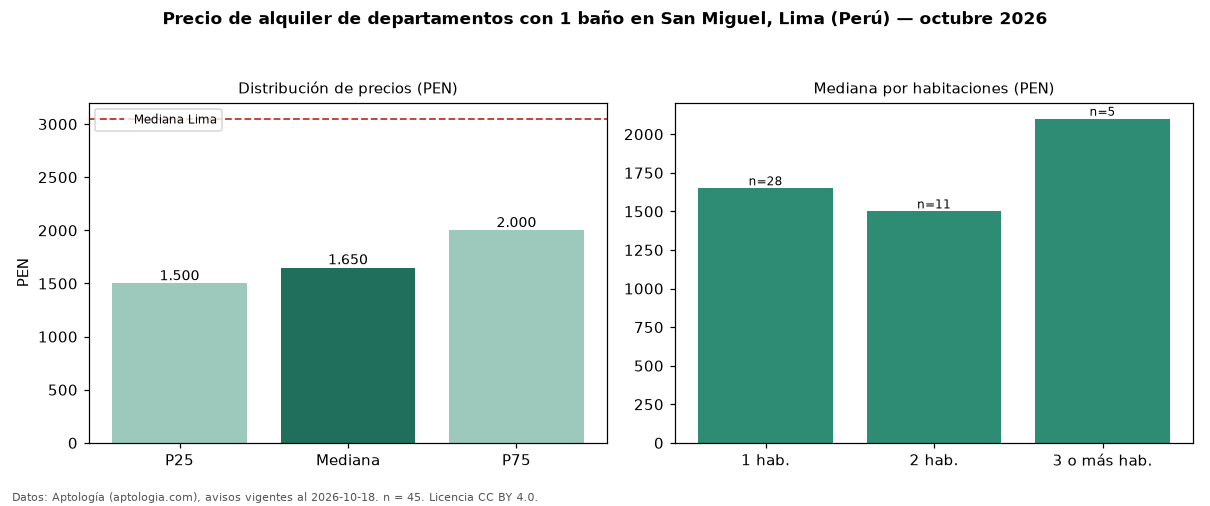

The file beside this chart, header and first rows:
seccion, metrica, valor, moneda, n
filtro, ban1, con 1 baño, , 45
precio, p25, 1500, PEN, 45
precio, mediana, 1650, PEN, 45
precio, p75, 2000, PEN, 45
precio, minimo, 1000, PEN, 45
precio, maximo, 3230, PEN, 45
m2, mediana_precio_m2, 32.73, PEN, 43
m2, area_mediana_m2, 50.0, m2, 43
banos, mediana_banos, 1.0, , 
habitaciones, 1, 1650, PEN, 28
habitaciones, 2, 1500, PEN, 11
habitaciones, 3+, 2100, PEN, 5
ciudad, mediana_ciudad_referencia, 3050, PEN, 
ciudad, mediana_m2_ciudad, 32.91, PEN, 
fuente, fecha_datos, 2026-10-18, , 
fuente, atribucion, https://www.aptologia.com/pe/alquiler/li…, , 
fuente, licencia, CC BY 4.0, , 
